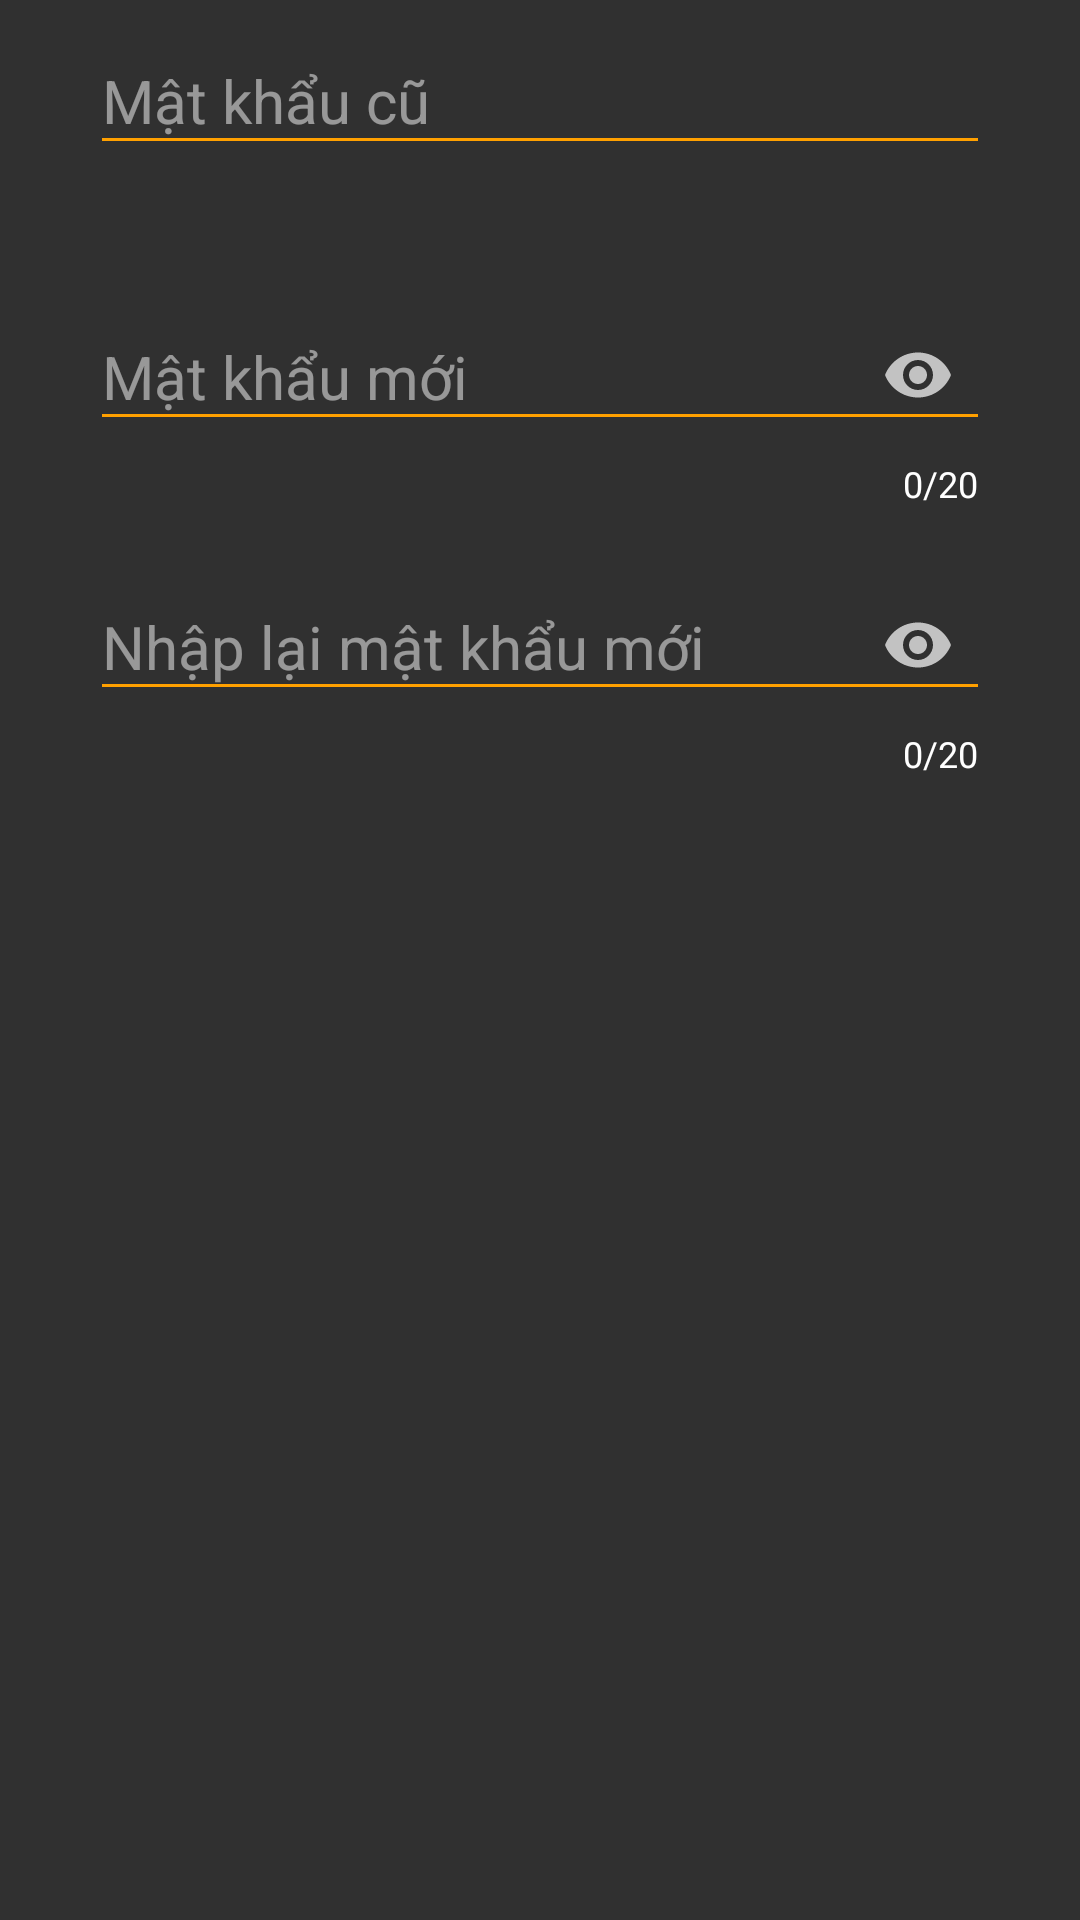

The Android layout XML behind this screen, and the referenced resources:
<!-- AndroidManifest.xml: application theme Theme.Design.NoActionBar -->
<!-- res/layout/fragment_change_password.xml -->
<?xml version="1.0" encoding="utf-8"?>
<LinearLayout xmlns:android="http://schemas.android.com/apk/res/android"
    xmlns:tools="http://schemas.android.com/tools"
    android:layout_width="match_parent"
    android:layout_height="wrap_content"
    xmlns:app="http://schemas.android.com/apk/res-auto"
    tools:context=".fragment.ChangePasswordFragment"
    android:id="@+id/fragment_pass"
    android:orientation="vertical">

    <com.google.android.material.textfield.TextInputLayout
        android:layout_width="match_parent"
        android:id="@+id/tiplayout_register_password1"
        android:layout_height="90dp"
        android:layout_marginLeft="30dp"
        android:layout_marginRight="30dp"
        app:passwordToggleTint="@color/white_50"
        app:counterTextColor="@color/white"
        app:errorTextColor="@color/dark_yellow_40"
        android:theme="@style/AppTheme">

        <com.google.android.material.textfield.TextInputEditText
            android:layout_width="match_parent"
            android:layout_height="wrap_content"
            android:backgroundTint="@color/dark_yellow"
            android:elegantTextHeight="false"
            android:id="@+id/edittext_register_password1"
            android:textColor="@color/white"
            android:hint="Mật khẩu cũ"
            android:maxLength="20"
            android:inputType="textPassword"
            android:textSize="20dp" />
    </com.google.android.material.textfield.TextInputLayout>
    <com.google.android.material.textfield.TextInputLayout
        android:layout_width="match_parent"
        android:id="@+id/tiplayout_register_password"
        android:layout_height="90dp"
        android:layout_marginLeft="30dp"
        android:layout_marginRight="30dp"
        app:passwordToggleEnabled="true"
        app:passwordToggleTint="@color/white_50"
        app:counterEnabled="true"
        app:counterOverflowTextAppearance="@style/CounterOverFlow"
        app:counterTextColor="@color/white"
        app:counterMaxLength="20"
        app:errorTextColor="@color/dark_yellow_40"
        android:theme="@style/AppTheme">

        <com.google.android.material.textfield.TextInputEditText
            android:layout_width="match_parent"
            android:layout_height="wrap_content"
            android:backgroundTint="@color/dark_yellow"
            android:elegantTextHeight="false"
            android:id="@+id/edittext_register_password"
            android:textColor="@color/white"
            android:hint="Mật khẩu mới"
            android:maxLength="20"
            android:inputType="textPassword"
            android:textSize="20dp" />
    </com.google.android.material.textfield.TextInputLayout>
    <com.google.android.material.textfield.TextInputLayout
        android:layout_width="match_parent"
        android:layout_height="90dp"
        android:id="@+id/tiplayout_register_confirm_password"
        android:layout_marginLeft="30dp"
        android:layout_marginRight="30dp"
        app:passwordToggleEnabled="true"
        app:passwordToggleTint="@color/white_50"
        app:counterEnabled="true"
        app:counterOverflowTextAppearance="@style/CounterOverFlow"
        app:counterTextColor="@color/white"
        app:counterMaxLength="20"
        app:errorTextColor="@color/dark_yellow_40"
        android:theme="@style/AppTheme">

        <com.google.android.material.textfield.TextInputEditText
            android:layout_width="match_parent"
            android:layout_height="wrap_content"
            android:backgroundTint="@color/dark_yellow"
            android:elegantTextHeight="false"
            android:id="@+id/edittext_register_confirm_password"
            android:textColor="@color/white"
            android:hint="Nhập lại mật khẩu mới"
            android:maxLength="20"
            android:inputType="textPassword"
            android:textSize="20dp" />
    </com.google.android.material.textfield.TextInputLayout>
</LinearLayout>
<!-- resources referenced by this layout -->
<resources>
  <color name="dark_yellow">#FFA000</color>
  <color name="dark_yellow_40">#66FFA000</color>
  <color name="white">#FFFFFFFF</color>
  <color name="white_50">#B3ffffff</color>
  <style name="AppTheme" parent="Theme.AppCompat.Light.NoActionBar">
          
          <item name="colorAccent">#FF5722</item>
  
          <item name="android:textColorHint">#80FFFFFF</item>
      </style>
  <style name="CounterOverFlow" parent="TextAppearance.Design.Counter.Overflow">
          <item name="android:textColor">@color/dark_yellow</item>
      </style>
</resources>
